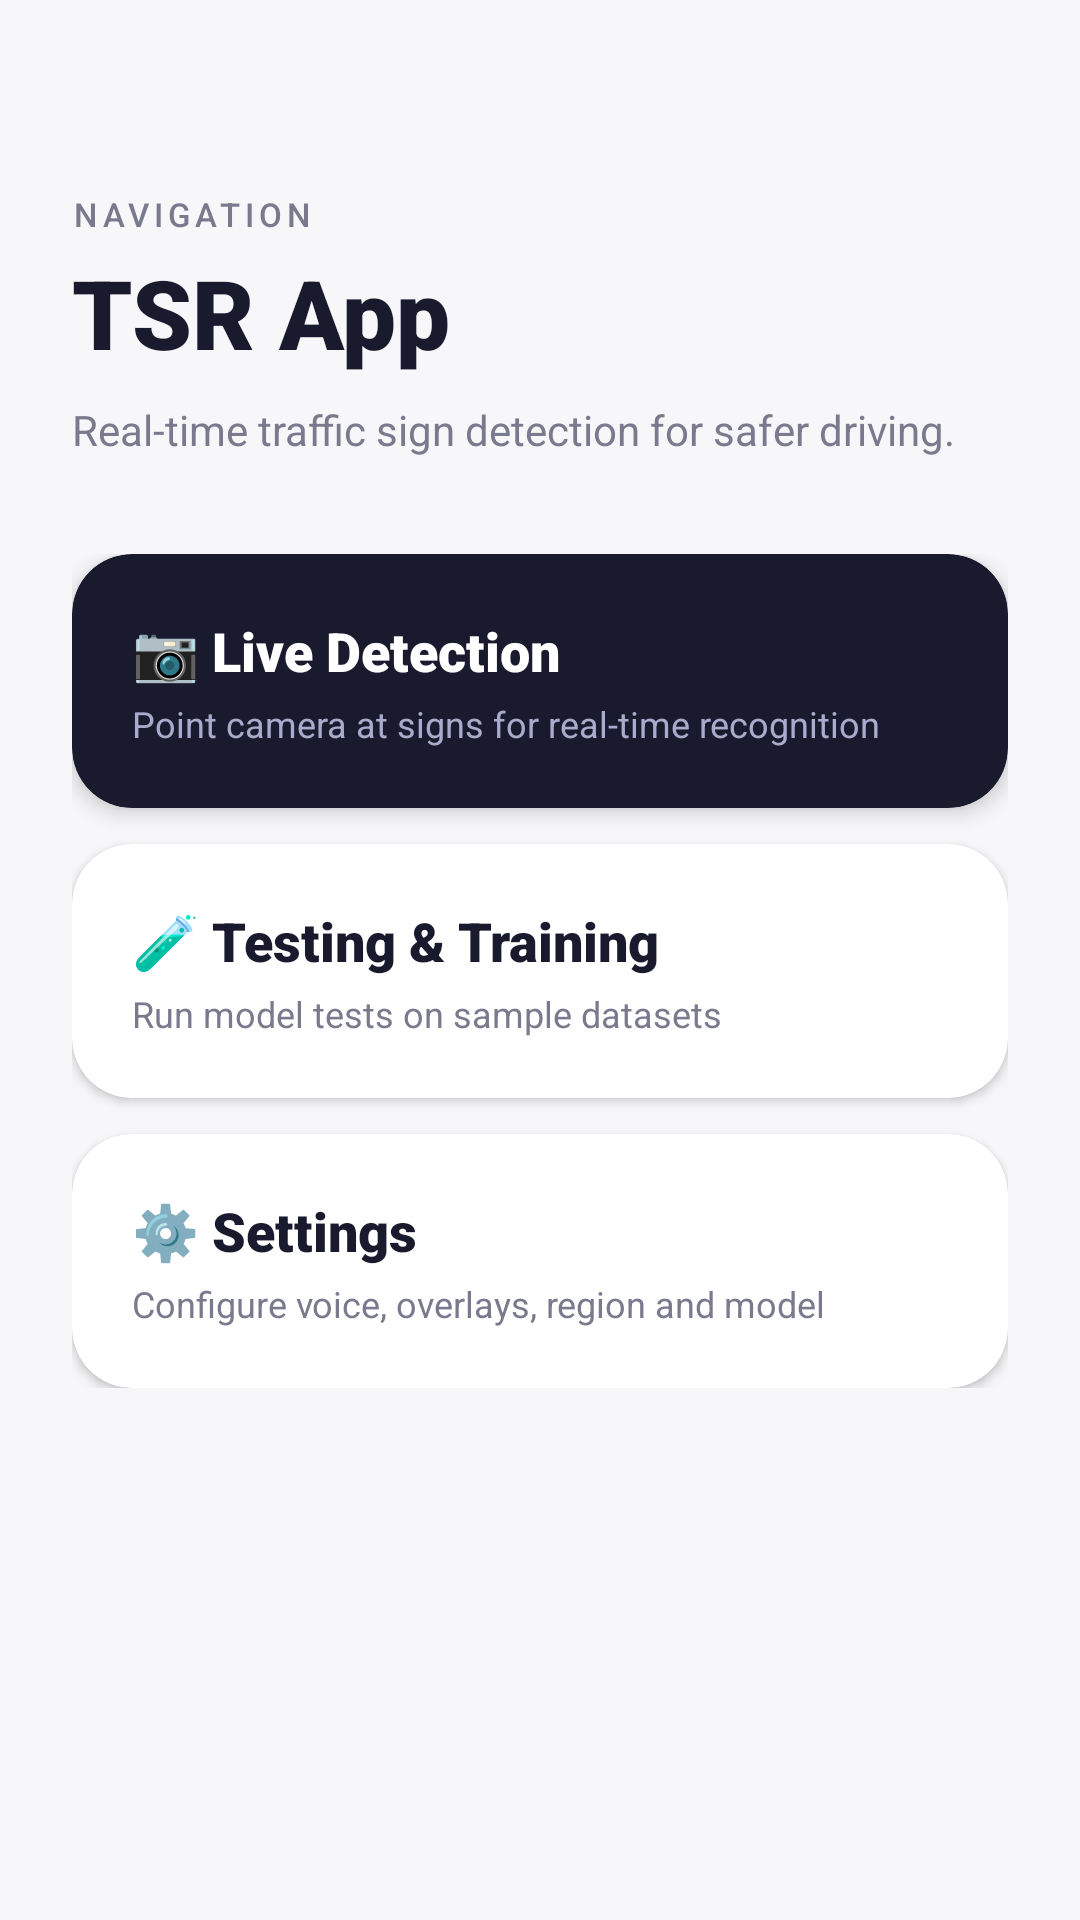

This screen was rendered from an Android layout file. Write that file and the resources it references.
<!-- AndroidManifest.xml: application theme Theme.TSRApp -->
<!-- res/layout/activity_home.xml -->
<?xml version="1.0" encoding="utf-8"?>
<ScrollView xmlns:android="http://schemas.android.com/apk/res/android"
    xmlns:app="http://schemas.android.com/apk/res-auto"
    xmlns:tools="http://schemas.android.com/tools"
    android:layout_width="match_parent"
    android:layout_height="match_parent"
    android:background="@color/tsr_bg"
    android:fillViewport="true"
    tools:context=".ui.main.HomeActivity">

    <LinearLayout
        android:layout_width="match_parent"
        android:layout_height="wrap_content"
        android:orientation="vertical"
        android:padding="24dp">

        
        <TextView
            android:layout_width="wrap_content"
            android:layout_height="wrap_content"
            android:layout_marginTop="40dp"
            android:text="@string/home_eyebrow"
            android:textColor="@color/tsr_text_hint"
            android:textSize="11sp"
            android:letterSpacing="0.15"
            android:fontFamily="sans-serif-medium" />

        <TextView
            android:layout_width="wrap_content"
            android:layout_height="wrap_content"
            android:layout_marginTop="4dp"
            android:text="@string/home_title"
            android:textColor="@color/tsr_text_primary"
            android:textSize="32sp"
            android:fontFamily="sans-serif-black" />

        <TextView
            android:layout_width="match_parent"
            android:layout_height="wrap_content"
            android:layout_marginTop="8dp"
            android:text="@string/home_subtitle"
            android:textColor="@color/tsr_text_hint"
            android:textSize="14sp" />

        
        <LinearLayout
            android:layout_width="match_parent"
            android:layout_height="wrap_content"
            android:orientation="vertical"
            android:layout_marginTop="32dp">

            
            <androidx.cardview.widget.CardView
                android:id="@+id/startButton"
                android:layout_width="match_parent"
                android:layout_height="wrap_content"
                android:layout_marginBottom="12dp"
                android:foreground="?attr/selectableItemBackground"
                android:clickable="true"
                android:focusable="true"
                app:cardCornerRadius="20dp"
                app:cardBackgroundColor="@color/tsr_navy"
                app:cardElevation="4dp">

                <LinearLayout
                    android:layout_width="match_parent"
                    android:layout_height="wrap_content"
                    android:orientation="vertical"
                    android:padding="20dp">

                    <TextView
                        android:layout_width="wrap_content"
                        android:layout_height="wrap_content"
                        android:text="@string/home_live_detection"
                        android:textColor="@color/white"
                        android:textSize="18sp"
                        android:fontFamily="sans-serif-black" />

                    <TextView
                        android:layout_width="wrap_content"
                        android:layout_height="wrap_content"
                        android:layout_marginTop="4dp"
                        android:text="@string/home_live_detection_desc"
                        android:textColor="#AAAACC"
                        android:textSize="12sp" />
                </LinearLayout>
            </androidx.cardview.widget.CardView>

            
            <androidx.cardview.widget.CardView
                android:id="@+id/testModeButton"
                android:layout_width="match_parent"
                android:layout_height="wrap_content"
                android:layout_marginBottom="12dp"
                android:foreground="?attr/selectableItemBackground"
                android:clickable="true"
                android:focusable="true"
                app:cardCornerRadius="20dp"
                app:cardBackgroundColor="@color/tsr_card"
                app:cardElevation="2dp">

                <LinearLayout
                    android:layout_width="match_parent"
                    android:layout_height="wrap_content"
                    android:orientation="vertical"
                    android:padding="20dp">

                    <TextView
                        android:layout_width="wrap_content"
                        android:layout_height="wrap_content"
                        android:text="@string/home_test_mode"
                        android:textColor="@color/tsr_text_primary"
                        android:textSize="18sp"
                        android:fontFamily="sans-serif-black" />

                    <TextView
                        android:layout_width="wrap_content"
                        android:layout_height="wrap_content"
                        android:layout_marginTop="4dp"
                        android:text="@string/home_test_mode_desc"
                        android:textColor="@color/tsr_text_hint"
                        android:textSize="12sp" />
                </LinearLayout>
            </androidx.cardview.widget.CardView>

            
            <androidx.cardview.widget.CardView
                android:id="@+id/settingsButton"
                android:layout_width="match_parent"
                android:layout_height="wrap_content"
                android:foreground="?attr/selectableItemBackground"
                android:clickable="true"
                android:focusable="true"
                app:cardCornerRadius="20dp"
                app:cardBackgroundColor="@color/tsr_card"
                app:cardElevation="2dp">

                <LinearLayout
                    android:layout_width="match_parent"
                    android:layout_height="wrap_content"
                    android:orientation="vertical"
                    android:padding="20dp">

                    <TextView
                        android:layout_width="wrap_content"
                        android:layout_height="wrap_content"
                        android:text="@string/home_settings"
                        android:textColor="@color/tsr_text_primary"
                        android:textSize="18sp"
                        android:fontFamily="sans-serif-black" />

                    <TextView
                        android:layout_width="wrap_content"
                        android:layout_height="wrap_content"
                        android:layout_marginTop="4dp"
                        android:text="@string/home_settings_desc"
                        android:textColor="@color/tsr_text_hint"
                        android:textSize="12sp" />
                </LinearLayout>
            </androidx.cardview.widget.CardView>
        </LinearLayout>

    </LinearLayout>
</ScrollView>
<!-- resources referenced by this layout -->
<resources>
  <color name="tsr_bg">#F7F7F9</color>
  <color name="tsr_card">#FFFFFF</color>
  <color name="tsr_navy">#1A1A2E</color>
  <color name="tsr_text_hint">#7A7A8E</color>
  <color name="tsr_text_primary">#1A1A2E</color>
  <color name="white">#FFFFFFFF</color>
  <string name="home_eyebrow">NAVIGATION</string>
  <string name="home_live_detection">📷  Live Detection</string>
  <string name="home_live_detection_desc">Point camera at signs for real-time recognition</string>
  <string name="home_settings">⚙️  Settings</string>
  <string name="home_settings_desc">Configure voice, overlays, region and model</string>
  <string name="home_subtitle">Real-time traffic sign detection for safer driving.</string>
  <string name="home_test_mode">🧪  Testing &amp; Training</string>
  <string name="home_test_mode_desc">Run model tests on sample datasets</string>
  <string name="home_title">TSR App</string>
  <style name="Theme.TSRApp" parent="Theme.MaterialComponents.Light.NoActionBar">
          <item name="colorPrimary">@color/tsr_navy</item>
          <item name="colorPrimaryVariant">@color/tsr_navy_light</item>
          <item name="colorOnPrimary">@color/white</item>
          <item name="colorSecondary">@color/tsr_info</item>
          <item name="colorOnSecondary">@color/white</item>
          <item name="android:colorBackground">@color/tsr_bg</item>
          <item name="android:statusBarColor">@color/tsr_navy</item>
          <item name="android:windowLightStatusBar">false</item>
      </style>
  <color name="tsr_navy_light">#2A2A4A</color>
  <color name="tsr_info">#2A9D8F</color>
</resources>
